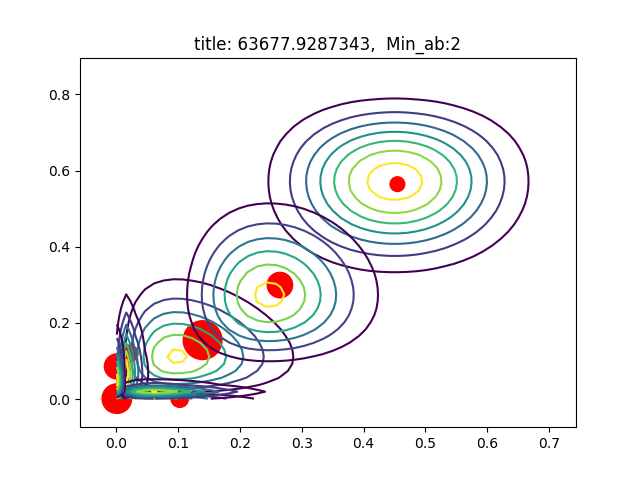

Values plotted in this chart, from the file beside it:
AU06_r, AU12_r, sigmas, pis, as, bs
0.4547, 0.5644, [[ 0.01048085  0.00263236]? [ 0.00263236…, 0.04651, [ 10.30292458  10.74700195], [ 12.35452166   8.2931654 ]
0.1397, 0.1547, [[  5.99447894e-03   9.34276814e-05]? [ …, 0.3243, [ 2.65959518  2.7407213 ], [ 16.38425836  14.97374079]
0.1027, 0.001164, [[  7.07837383e-03  -1.80902910e-06]? [ …, 0.06629, [ 2.  2.], [   17.46536219  1716.24299415]
0.02133, 0.1193, [[  3.33212610e-04  -3.35054429e-05]? [ …, 0.06271, [ 2.  2.], [ 91.75887526  14.77089885]
0.001062, 0.001101, [[  1.00193270e-04   1.92905919e-09]? [ …, 0.1888, [ 2.  2.], [ 1880.63814253  1814.37356859]
0.2647, 0.2995, [[ 0.00643657  0.00065614]? [ 0.00065614…, 0.1391, [ 7.73828147  5.18646851], [ 21.49863551  12.13236806]
0.1071, 0.02104, [[  5.61008269e-03   8.76558644e-06]? [ …, 0.03744, [ 2.  2.], [ 16.67608565  93.05485476]
0.001121, 0.08574, [[  1.00255938e-04   9.83273523e-07]? [ …, 0.1349, [ 2.  2.], [ 1781.53734136    21.32590753]
